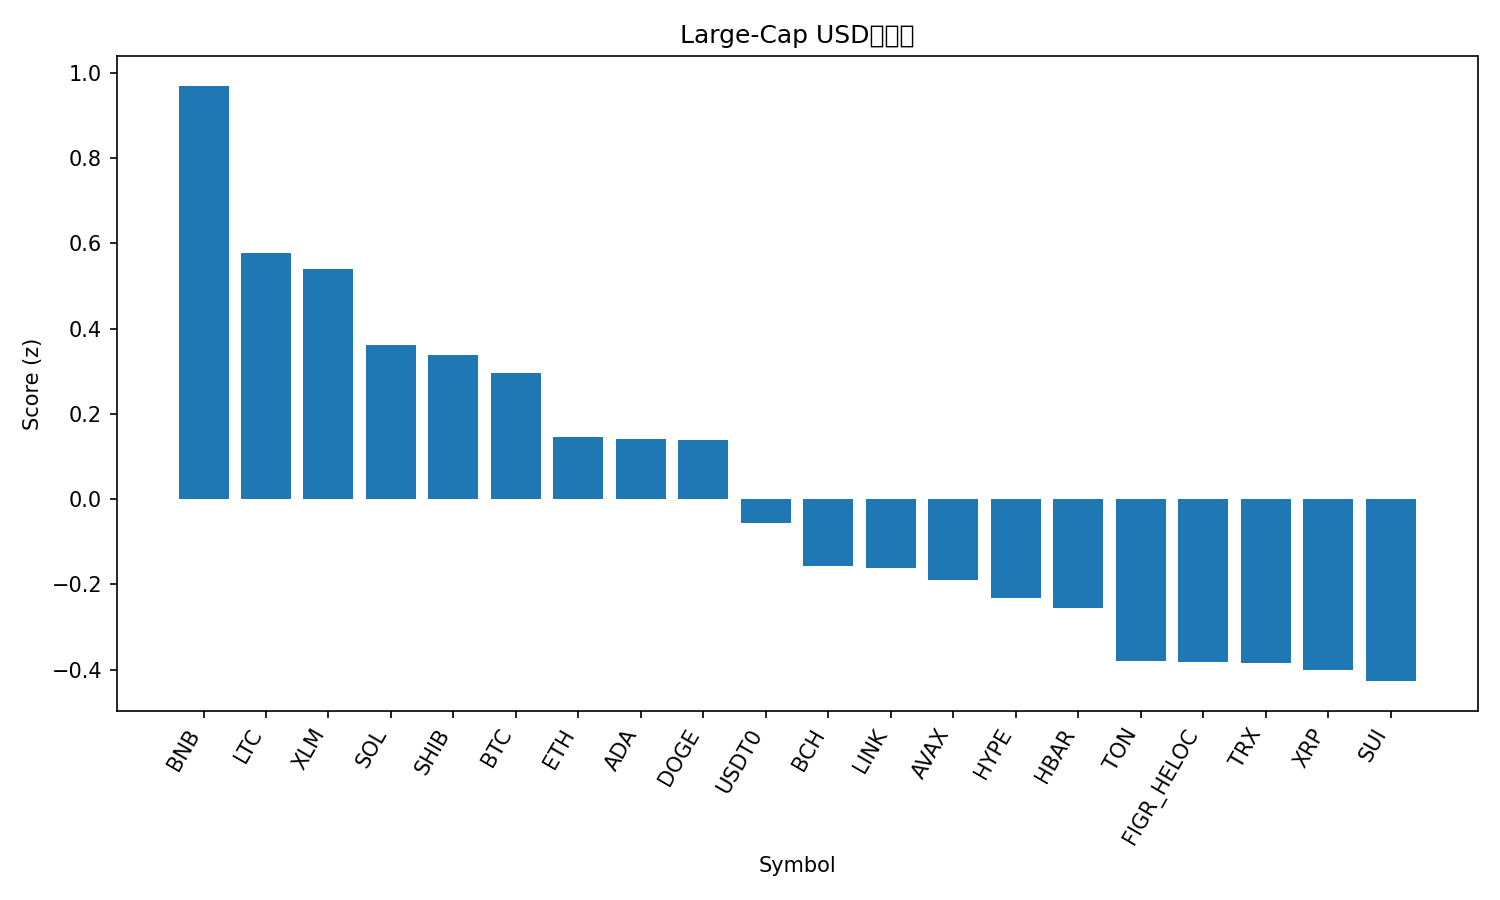

Values plotted in this chart, from the file beside it:
rank, name, symbol, price, pct_1h, pct_24h, pct_7d, pct_1h_vs_btc, pct_24h_vs_btc, pct_7d_vs_btc, market_cap_rank, market_cap, volume_usd, score
1, BNB, BNB, 1256, 0.7454, -4.154, 16.37, 0.4561, -2.728, 15.25, 4, 174879586725, 6796730522, 0.9702
2, Litecoin, LTC, 119.6, 0.2528, 1.136, -0.2205, -0.03647, 2.562, -1.348, 25, 9130803526, 909332845, 0.5787
3, Stellar, XLM, 0.3797, 0.7277, -2.642, -7.375, 0.4385, -1.217, -8.502, 19, 12148235452, 220878299, 0.5403
4, Solana, SOL, 220.5, 0.6735, -3.606, -5.001, 0.3842, -2.18, -6.128, 6, 120400225289, 8057883023, 0.3614
5, Shiba Inu, SHIB, 1.198e-05, 0.6075, -2.986, -5.24, 0.3182, -1.56, -6.367, 32, 7059725725, 180376589, 0.3375
6, Bitcoin, BTC, 121555, 0.2893, -1.425, 1.127, 0.0, 0.0, 0.0, 1, 2422432939489, 69971916542, 0.2955
7, Ethereum, ETH, 4366, 0.4813, -3.61, -2.401, 0.192, -2.185, -3.529, 2, 526505973005, 41945040409, 0.1452
8, Cardano, ADA, 0.8132, 0.5264, -3.154, -6.467, 0.2371, -1.729, -7.594, 11, 29713642375, 1327275692, 0.1404
9, Dogecoin, DOGE, 0.249, 0.5206, -3.462, -4.347, 0.2313, -2.037, -5.474, 8, 37658554213, 2942783875, 0.1386
10, USDT0, USDT0, 1.001, -0.01313, 0.005313, 0.01968, -0.3024, 1.43, -1.108, 34, 6773465563, 795217473, -0.05509
11, Bitcoin Cash, BCH, 577, 0.09964, -1.277, -2.655, -0.1896, 0.1477, -3.782, 23, 11501734150, 195722145, -0.157
12, Chainlink, LINK, 21.84, 0.3034, -3.076, -4.276, 0.01411, -1.651, -5.403, 15, 14806327463, 871955655, -0.1627
13, Avalanche, AVAX, 28.16, 0.3149, -2.602, -8.909, 0.02557, -1.177, -10.04, 21, 11890277324, 587744989, -0.1896
14, Hyperliquid, HYPE, 44.11, 0.5616, -4.684, -12.71, 0.2723, -3.259, -13.83, 20, 11923763068, 517170995, -0.2315
15, Hedera, HBAR, 0.2122, 0.3526, -3.65, -7.109, 0.06335, -2.225, -8.237, 26, 8993717353, 318042214, -0.2555
16, Toncoin, TON, 2.72, 0.08747, -2.192, -4.416, -0.2018, -0.767, -5.543, 33, 6851965242, 142194637, -0.381
17, Figure Heloc, FIGR_HELOC, 0.9978, 0.002265, -1.899, -1.004, -0.287, -0.4742, -2.131, 17, 12923322581, 19198855, -0.3819
18, TRON, TRX, 0.3363, -0.001916, -1.743, -1.855, -0.2912, -0.3174, -2.982, 10, 31830167963, 759716666, -0.3845
19, XRP, XRP, 2.8, 0.2416, -3.247, -8.352, -0.04771, -1.822, -9.479, 5, 167695790945, 5456575972, -0.4003
20, Sui, SUI, 3.4, 0.2335, -3.798, -5.165, -0.05583, -2.373, -6.292, 18, 12320489460, 1052487730, -0.4272
21, Mantle, MNT, 2.37, 0.561, -11.64, 19.31, 0.2717, -10.22, 18.18, 31, 7703461416, 664600233, -0.5428
